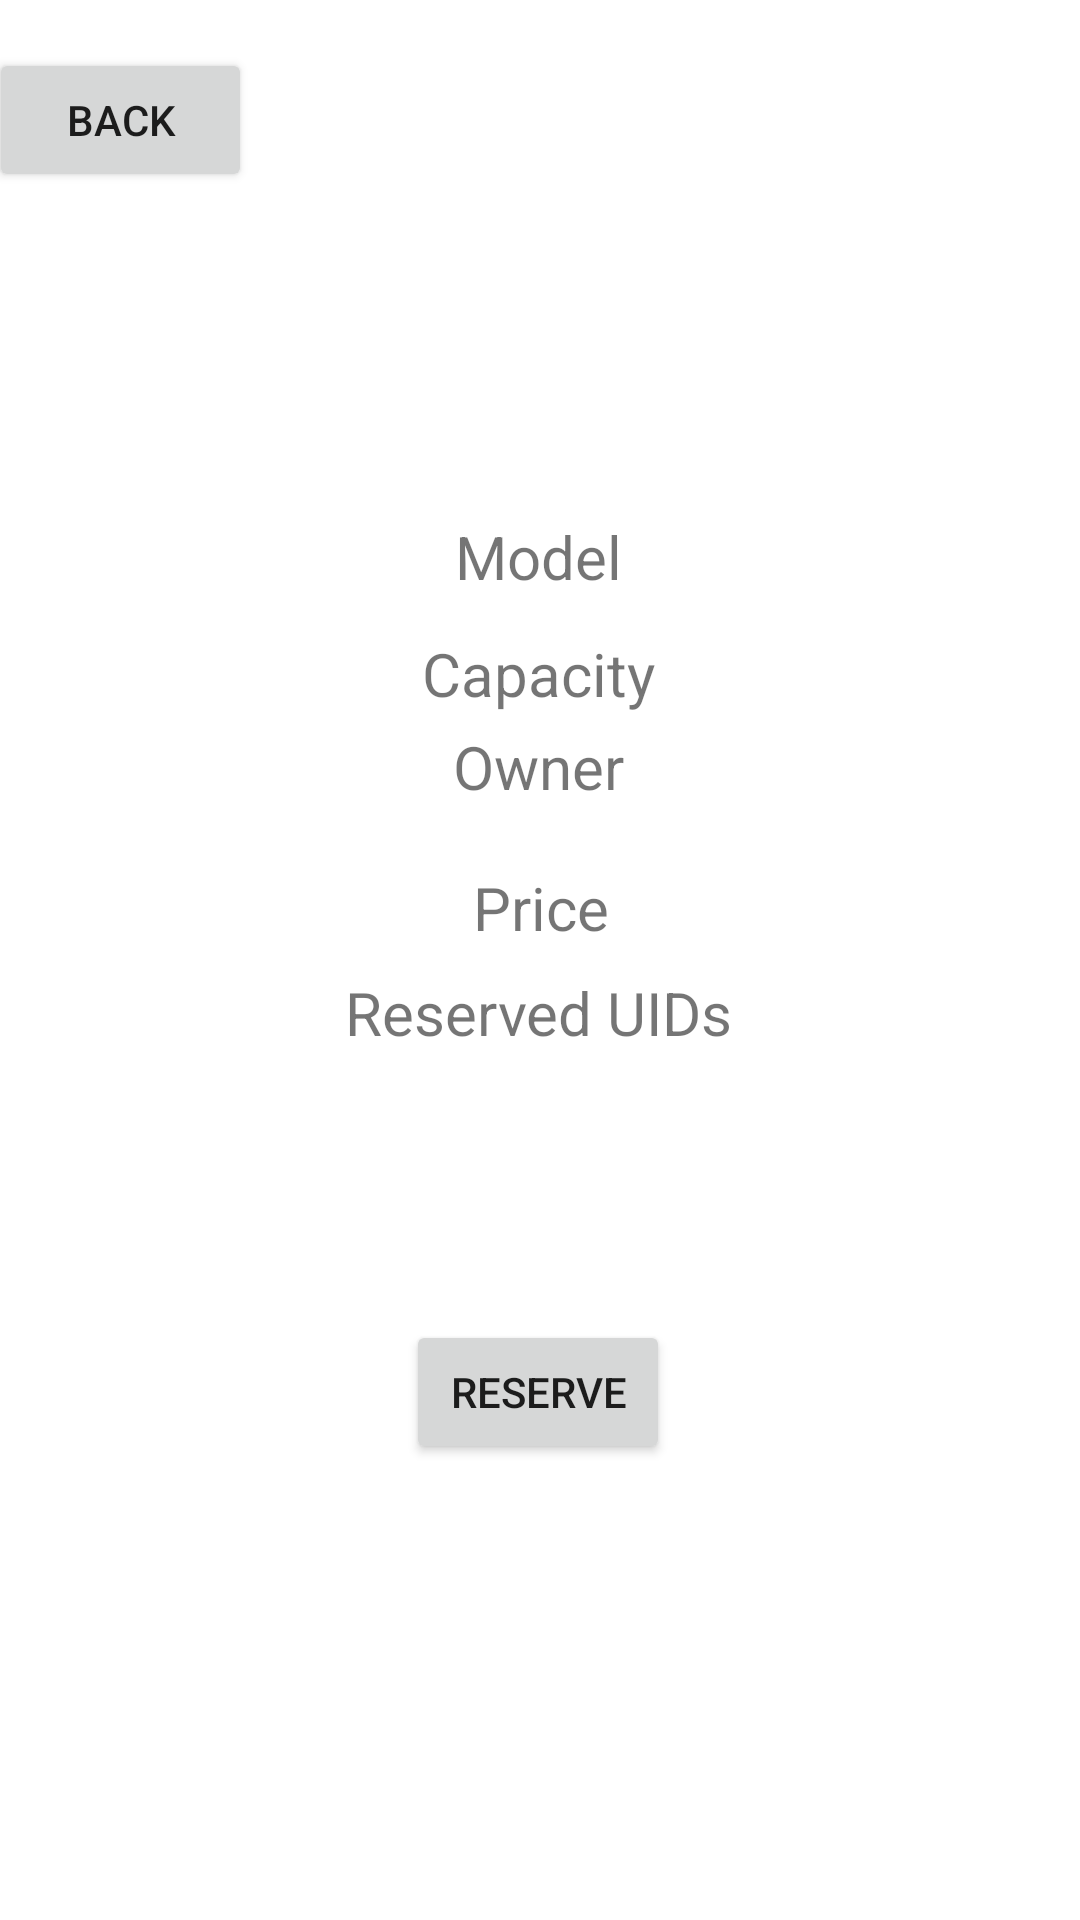

Reconstruct the res/layout file that produces this screen, plus the resources it refers to.
<!-- AndroidManifest.xml: application theme Theme.CarPoolApp -->
<!-- res/layout/activity_vehicle_profile.xml -->
<?xml version="1.0" encoding="utf-8"?>
<androidx.constraintlayout.widget.ConstraintLayout xmlns:android="http://schemas.android.com/apk/res/android"
    xmlns:app="http://schemas.android.com/apk/res-auto"
    xmlns:tools="http://schemas.android.com/tools"
    android:layout_width="match_parent"
    android:layout_height="match_parent"
    tools:context=".Controller.VehicleProfileActivity">

    <Button
        android:id="@+id/buttonB3"
        android:layout_width="wrap_content"
        android:layout_height="wrap_content"
        android:layout_marginStart="16dp"
        android:layout_marginTop="16dp"
        android:layout_marginEnd="296dp"
        android:onClick="goToVehicleInfo"
        android:text="Back"
        app:layout_constraintEnd_toEndOf="parent"
        app:layout_constraintStart_toStartOf="parent"
        app:layout_constraintTop_toTopOf="parent" />

    <TextView
        android:id="@+id/textViewModel"
        android:layout_width="wrap_content"
        android:layout_height="wrap_content"
        android:layout_marginTop="172dp"
        android:text="Model"
        android:textSize="20sp"
        app:layout_constraintEnd_toEndOf="parent"
        app:layout_constraintHorizontal_bias="0.498"
        app:layout_constraintStart_toStartOf="parent"
        app:layout_constraintTop_toTopOf="parent" />

    <TextView
        android:id="@+id/textViewOwner"
        android:layout_width="wrap_content"
        android:layout_height="wrap_content"
        android:layout_marginTop="4dp"
        android:text="Owner"
        android:textSize="20sp"
        app:layout_constraintEnd_toEndOf="parent"
        app:layout_constraintHorizontal_bias="0.498"
        app:layout_constraintStart_toStartOf="parent"
        app:layout_constraintTop_toBottomOf="@+id/textViewCapacity" />

    <TextView
        android:id="@+id/textViewPrice"
        android:layout_width="wrap_content"
        android:layout_height="wrap_content"
        android:layout_marginTop="20dp"
        android:text="Price"
        android:textSize="20sp"
        app:layout_constraintEnd_toEndOf="parent"
        app:layout_constraintHorizontal_bias="0.501"
        app:layout_constraintStart_toStartOf="parent"
        app:layout_constraintTop_toBottomOf="@+id/textViewOwner" />

    <TextView
        android:id="@+id/textViewCapacity"
        android:layout_width="wrap_content"
        android:layout_height="wrap_content"
        android:layout_marginTop="12dp"
        android:text="Capacity"
        android:textSize="20sp"
        app:layout_constraintEnd_toEndOf="parent"
        app:layout_constraintHorizontal_bias="0.498"
        app:layout_constraintStart_toStartOf="parent"
        app:layout_constraintTop_toBottomOf="@+id/textViewModel" />

    <TextView
        android:id="@+id/textViewBookedUids"
        android:layout_width="wrap_content"
        android:layout_height="wrap_content"
        android:layout_marginTop="8dp"
        android:text="Reserved UIDs"
        android:textSize="20sp"
        app:layout_constraintEnd_toEndOf="parent"
        app:layout_constraintHorizontal_bias="0.498"
        app:layout_constraintStart_toStartOf="parent"
        app:layout_constraintTop_toBottomOf="@+id/textViewPrice" />

    <Button
        android:id="@+id/reserveButton"
        android:layout_width="wrap_content"
        android:layout_height="wrap_content"
        android:layout_marginBottom="152dp"
        android:onClick="onClick"
        android:text="Reserve"
        app:layout_constraintBottom_toBottomOf="parent"
        app:layout_constraintEnd_toEndOf="parent"
        app:layout_constraintHorizontal_bias="0.498"
        app:layout_constraintStart_toStartOf="parent" />

    <TextView
        android:id="@+id/ownedTextView"
        android:layout_width="wrap_content"
        android:layout_height="wrap_content"
        android:layout_marginBottom="88dp"
        app:layout_constraintBottom_toTopOf="@+id/reserveButton"
        app:layout_constraintEnd_toEndOf="parent"
        app:layout_constraintHorizontal_bias="0.498"
        app:layout_constraintStart_toStartOf="parent" />

</androidx.constraintlayout.widget.ConstraintLayout>
<!-- resources referenced by this layout -->
<resources>
  <style name="Theme.CarPoolApp" parent="Theme.MaterialComponents.DayNight.DarkActionBar">
          
          <item name="colorPrimary">@color/purple_500</item>
          <item name="colorPrimaryVariant">@color/purple_700</item>
          <item name="colorOnPrimary">@color/white</item>
          
          <item name="colorSecondary">@color/teal_200</item>
          <item name="colorSecondaryVariant">@color/teal_700</item>
          <item name="colorOnSecondary">@color/black</item>
          
          <item name="android:statusBarColor" tools:targetApi="l">?attr/colorPrimaryVariant</item>
          
      </style>
  <!-- not gathered from this repository: default colours our renderer supplied (Android Studio template values) -->
  <color name="purple_500">#FF6200EE</color>
  <color name="purple_700">#FF3700B3</color>
  <color name="teal_200">#FF03DAC5</color>
  <color name="teal_700">#FF018786</color>
  <color name="black">#FF000000</color>
  <color name="white">#FFFFFFFF</color>
</resources>
